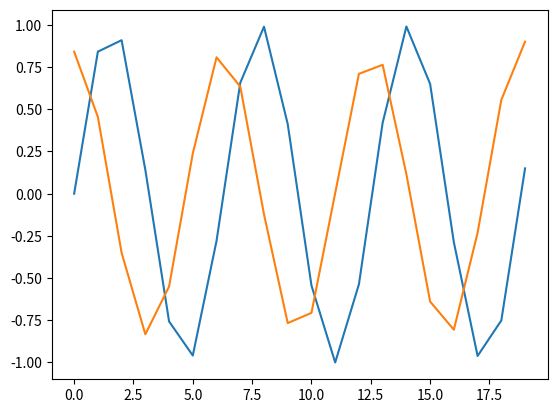

Recreate this plot in Python.
# Turning our function into an array 
import numpy as np
from math import sin
#import codecademylib3
import matplotlib.pyplot as plt

# our change in x value
dx = 1
#dx = 0.01
def f(x):
    return sin(x) 
sin_x = [x for x in np.arange(0,20,dx)]
sin_y = [f(x) for x in np.arange(0,20,dx)]

sin_deriv = np.gradient(sin_y, dx)	# calculate the derivative
plt.plot(sin_x, sin_y)
plt.plot(sin_x, sin_deriv)
plt.show()